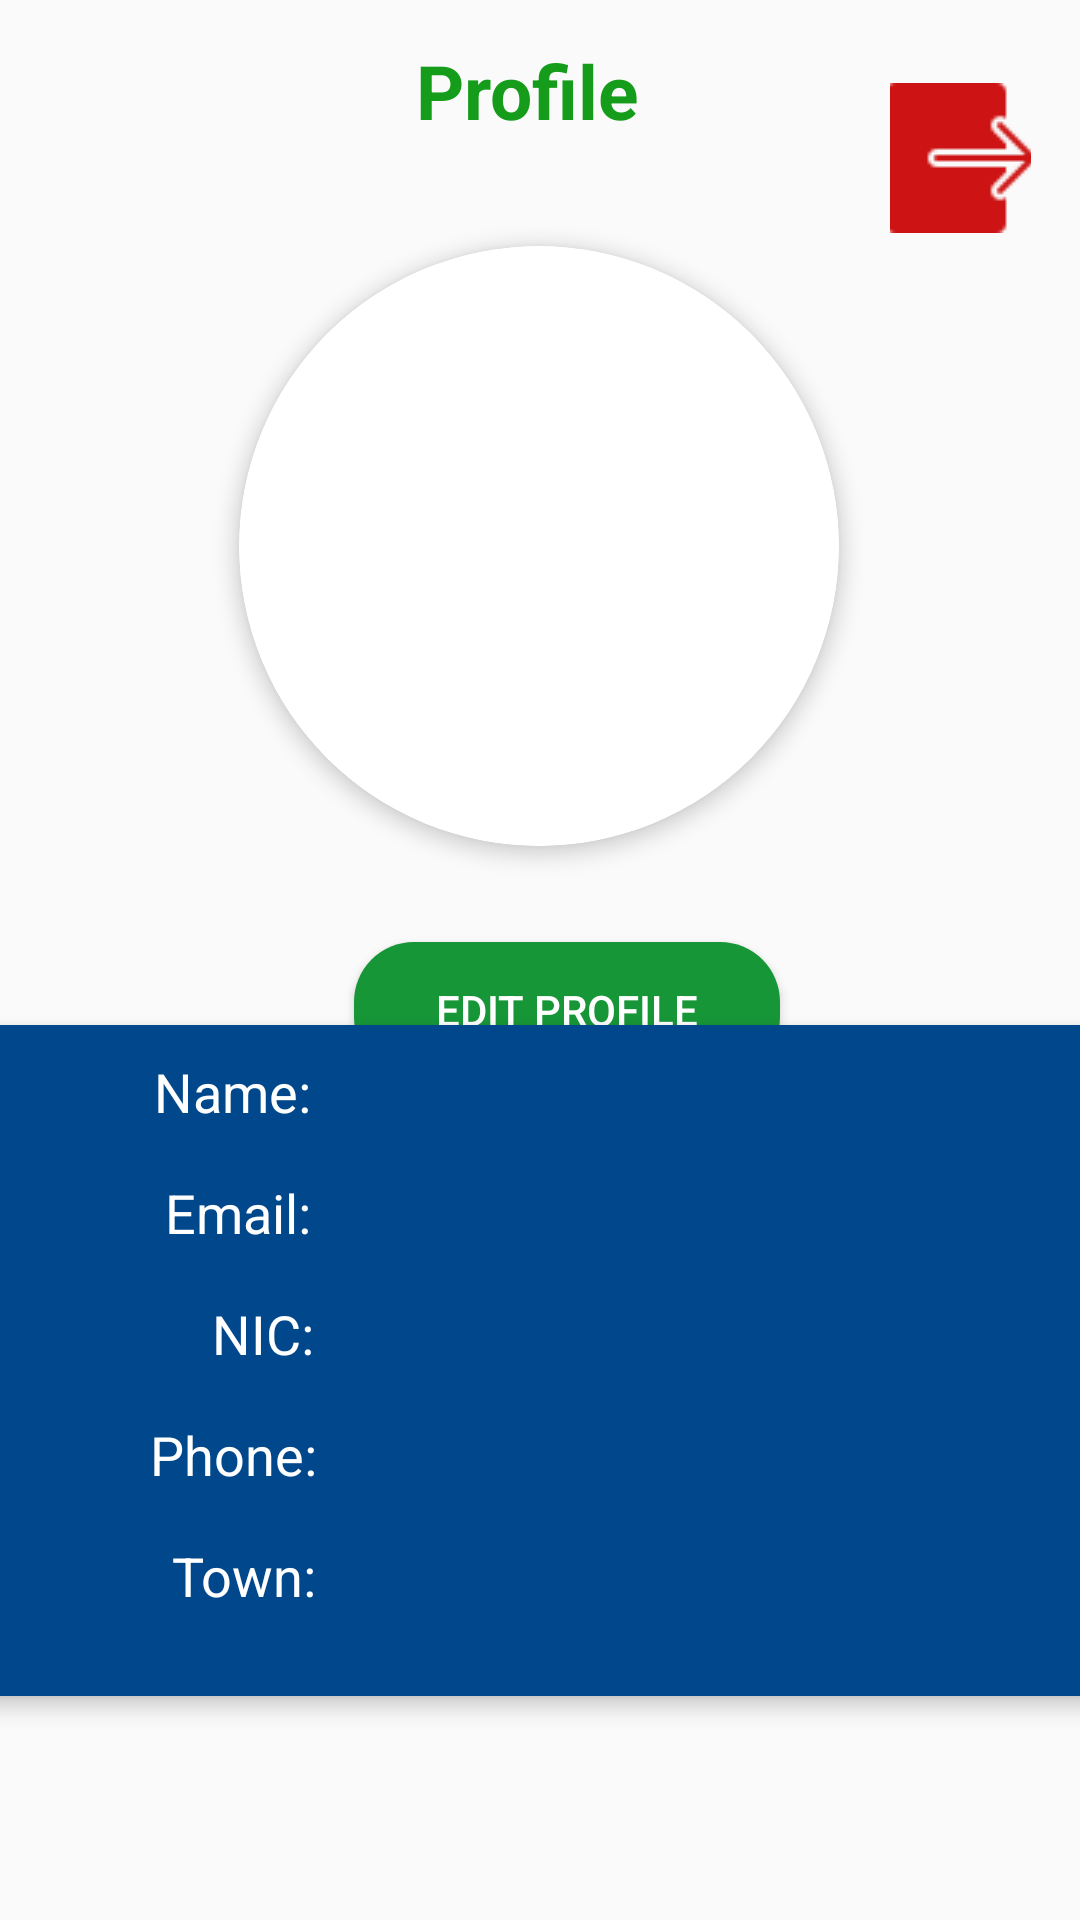

Layout XML and referenced resources for this Android screen:
<!-- AndroidManifest.xml: application theme Theme.Farming_partner -->
<!-- res/layout/activity_farmer_profile.xml -->
<?xml version="1.0" encoding="utf-8"?>
<androidx.constraintlayout.widget.ConstraintLayout xmlns:android="http://schemas.android.com/apk/res/android"
    xmlns:app="http://schemas.android.com/apk/res-auto"
    xmlns:tools="http://schemas.android.com/tools"
    android:layout_width="match_parent"
    android:layout_height="match_parent"
    tools:context=".farmer_profile">



    <TextView
        android:id="@+id/textView"
        android:layout_width="wrap_content"
        android:layout_height="wrap_content"
        android:layout_marginStart="110dp"
        android:layout_marginEnd="125dp"
        android:gravity="center"
        android:text="Profile"
        android:textStyle="bold"
        android:textColor="@color/headingColor"
        android:textSize="25sp"
        app:layout_constraintBottom_toBottomOf="parent"
        app:layout_constraintEnd_toEndOf="parent"
        app:layout_constraintHorizontal_bias="0.567"
        app:layout_constraintStart_toStartOf="parent"
        app:layout_constraintTop_toTopOf="parent"
        app:layout_constraintVertical_bias="0.022" />


    <ImageButton
        android:id="@+id/btnLogout"
        android:layout_width="47dp"
        android:layout_height="57dp"
        android:layout_alignParentEnd="true"
        android:layout_centerVertical="true"
        android:background="@android:color/transparent"
        android:src="@drawable/logout3"
        app:layout_constraintBottom_toBottomOf="parent"
        app:layout_constraintEnd_toEndOf="parent"
        app:layout_constraintHorizontal_bias="0.948"
        app:layout_constraintStart_toStartOf="parent"
        app:layout_constraintTop_toTopOf="parent"
        app:layout_constraintVertical_bias="0.041" />

    <androidx.cardview.widget.CardView
        android:id="@+id/CardView1"
        android:layout_width="200dp"
        android:layout_height="200dp"
        app:cardCornerRadius="100dp"
        app:cardElevation="4dp"
        app:layout_constraintBottom_toBottomOf="parent"
        app:layout_constraintEnd_toEndOf="parent"
        app:layout_constraintHorizontal_bias="0.497"
        app:layout_constraintStart_toStartOf="parent"
        app:layout_constraintTop_toTopOf="parent"
        app:layout_constraintVertical_bias="0.186">

        <ImageView
            android:id="@+id/farmerProfilePicture"
            android:layout_width="match_parent"
            android:layout_height="match_parent"
            android:layout_below="@+id/textView"
            android:layout_alignParentStart="true"
            android:layout_alignParentEnd="true"
            android:background="@drawable/circular_image_view"
            android:clipToOutline="true"
            android:scaleType="centerCrop"
            android:src="@drawable/profile"
            app:layout_constraintBottom_toBottomOf="parent"
            app:layout_constraintEnd_toEndOf="parent"
            app:layout_constraintHorizontal_bias="0.498"
            app:layout_constraintStart_toStartOf="parent"
            app:layout_constraintTop_toTopOf="parent"
            app:layout_constraintVertical_bias="0.221" />

    </androidx.cardview.widget.CardView>


    <Button
        android:id="@+id/btnEditProfile"
        android:layout_width="142dp"
        android:layout_height="45dp"
        android:layout_marginTop="32dp"
        android:background="@drawable/green_button"
        android:text="edit profile"
        android:textColor="@color/white"
        app:layout_constraintBottom_toTopOf="@+id/cardView"
        app:layout_constraintEnd_toEndOf="parent"
        app:layout_constraintHorizontal_bias="0.542"
        app:layout_constraintStart_toStartOf="parent"
        app:layout_constraintTop_toBottomOf="@+id/CardView1"
        app:layout_constraintVertical_bias="0.0" />

    <androidx.cardview.widget.CardView
        android:id="@+id/cardView"
        android:layout_width="381dp"
        android:layout_height="237dp"
        android:layout_alignParentBottom="true"
        app:cardBackgroundColor="@color/dark_blue"
        app:cardElevation="4dp"
        app:cardUseCompatPadding="true"
        app:layout_constraintBottom_toBottomOf="parent"
        app:layout_constraintEnd_toEndOf="parent"
        app:layout_constraintStart_toStartOf="parent"
        app:layout_constraintTop_toTopOf="parent"
        app:layout_constraintVertical_bias="0.831">

        <LinearLayout
            android:layout_width="370dp"
            android:layout_height="198dp"
            android:layout_marginTop="10dp"
            android:orientation="vertical">

            <RelativeLayout
                android:layout_width="match_parent"
                android:layout_height="wrap_content"
                android:orientation="horizontal">

                <TextView
                    android:id="@+id/nameLabel"
                    android:layout_width="wrap_content"
                    android:layout_height="wrap_content"
                    android:layout_marginEnd="36dp"
                    android:layout_toStartOf="@+id/textViewfarmername"
                    android:text="Name:"
                    android:textColor="@color/white"
                    android:textSize="18sp" />

                <TextView
                    android:id="@+id/textViewfarmername"
                    android:layout_width="192dp"
                    android:layout_height="wrap_content"
                    android:layout_alignParentEnd="true"
                    android:layout_marginEnd="33dp"
                    android:text=""
                    android:textColor="@color/white"
                    android:textSize="18sp" />

            </RelativeLayout>

            <RelativeLayout
                android:layout_width="match_parent"
                android:layout_height="wrap_content"
                android:layout_marginTop="16dp"
                android:orientation="horizontal">

                <TextView
                    android:id="@+id/emailLabel"
                    android:layout_width="wrap_content"
                    android:layout_height="wrap_content"
                    android:layout_marginEnd="36dp"
                    android:layout_toStartOf="@+id/textViewEmail"
                    android:text="Email:"
                    android:textColor="@color/white"
                    android:textSize="18sp" />

                <TextView
                    android:id="@+id/textViewEmail"
                    android:layout_width="190dp"
                    android:layout_height="wrap_content"
                    android:layout_alignParentEnd="true"
                    android:layout_marginEnd="35dp"
                    android:text=""
                    android:textColor="@color/white"
                    android:textSize="18sp" />

            </RelativeLayout>

            <RelativeLayout
                android:layout_width="match_parent"
                android:layout_height="wrap_content"
                android:layout_marginTop="16dp"
                android:orientation="horizontal">

                <TextView
                    android:id="@+id/nicLabel"
                    android:layout_width="wrap_content"
                    android:layout_height="wrap_content"
                    android:layout_marginEnd="36dp"
                    android:layout_toStartOf="@+id/textViewNIC"
                    android:text="NIC:"
                    android:textColor="@color/white"
                    android:textSize="18sp" />

                <TextView
                    android:id="@+id/textViewNIC"
                    android:layout_width="190dp"
                    android:layout_height="wrap_content"
                    android:layout_alignParentEnd="true"
                    android:layout_marginEnd="34dp"
                    android:text=""
                    android:textColor="@color/white"
                    android:textSize="18sp" />

            </RelativeLayout>

            <RelativeLayout
                android:layout_width="match_parent"
                android:layout_height="wrap_content"
                android:layout_marginTop="16dp"
                android:orientation="horizontal">

                <TextView
                    android:id="@+id/contactLabel"
                    android:layout_width="wrap_content"
                    android:layout_height="wrap_content"
                    android:layout_marginEnd="36dp"
                    android:layout_toStartOf="@+id/textViewContact"
                    android:text="Phone:"
                    android:textColor="@color/white"
                    android:textSize="18sp" />

                <TextView
                    android:id="@+id/textViewContact"
                    android:layout_width="190dp"
                    android:layout_height="wrap_content"
                    android:layout_alignParentEnd="true"
                    android:layout_marginEnd="33dp"
                    android:text=""
                    android:textColor="@color/white"
                    android:textSize="18sp" />
            </RelativeLayout>

            <RelativeLayout
                android:layout_width="match_parent"
                android:layout_height="wrap_content"
                android:layout_marginTop="16dp"
                android:orientation="horizontal">

                <TextView
                    android:id="@+id/CityLabel"
                    android:layout_width="wrap_content"
                    android:layout_height="wrap_content"
                    android:layout_marginEnd="36dp"
                    android:layout_toStartOf="@+id/textViewCity"
                    android:text="Town:"
                    android:textColor="@color/white"
                    android:textSize="18sp" />

                <TextView
                    android:id="@+id/textViewCity"
                    android:layout_width="190dp"
                    android:layout_height="wrap_content"
                    android:layout_alignParentEnd="true"
                    android:layout_marginEnd="33dp"
                    android:text=""
                    android:textColor="@color/white"
                    android:textSize="18sp" />
            </RelativeLayout>

        </LinearLayout>

    </androidx.cardview.widget.CardView>

</androidx.constraintlayout.widget.ConstraintLayout>
<!-- resources referenced by this layout -->
<resources>
  <color name="dark_blue">#00478B</color>
  <color name="headingColor">#159C1A</color>
  <color name="white">#FFFFFFFF</color>
  <!-- drawable circular_image_view (drawable) -->
  <?xml version="1.0" encoding="utf-8"?>
  <shape xmlns:android="http://schemas.android.com/apk/res/android"
      android:shape="oval">
      <solid android:color="@android:color/transparent" /> 
      <stroke
          android:color="@android:color/white"
      android:width="2dp" /> 
  </shape>
  <!-- drawable green_button (drawable) -->
  <?xml version="1.0" encoding="utf-8"?>
  <layer-list xmlns:android="http://schemas.android.com/apk/res/android">
  
      
      <item>
          <shape android:shape="rectangle">
              <solid android:color="#169637"/> 
              <corners android:radius="20dp"/> 
          </shape>
      </item>
  
  
  
  
  
  
  
  
  </layer-list>
  <!-- drawable logout3: png bitmap (drawable, 533 bytes) -->
  <style name="Theme.Farming_partner" parent="Base.Theme.Farming_partner" />
  <style name="Base.Theme.Farming_partner" parent="Theme.AppCompat.DayNight.NoActionBar">
          
          
      </style>
</resources>
